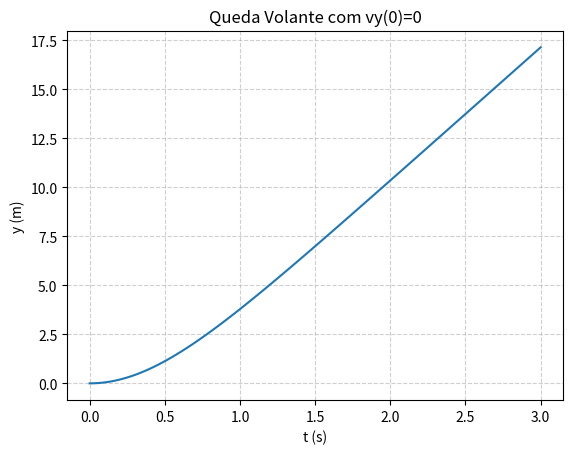
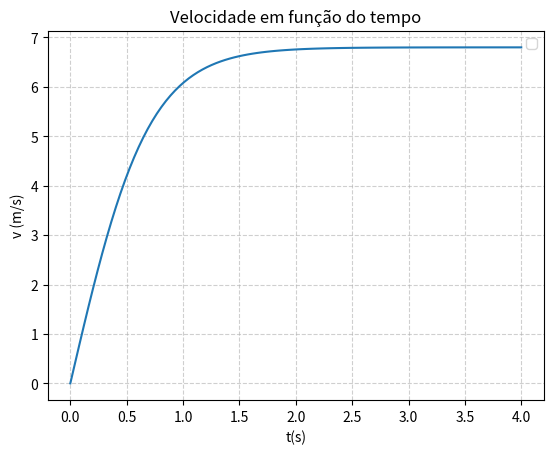

Write Python code to recreate these figures, in order.
import numpy as np
import matplotlib.pyplot as plt
import sympy as sy


vT = 6.80
g = 9.80
t = np.linspace(0, 3, 100) 
y = (vT**2 / g) * np.log(np.cosh(g * t / vT))

plt.plot(t, y)  
plt.xlabel("t (s)")
plt.ylabel("y (m)")
plt.title("Queda Volante com vy(0)=0")
plt.grid(True, linestyle="--", alpha=0.6)
plt.show()

x,y,m,b = sy.symbols('x,y,m,b')
t = sy.symbols('t')
y = (vT**2 / g) * sy.log(sy.cosh(g * t / vT))
v = sy.diff(y,t)
print(v)
v_func = sy.lambdify(t,v, 'numpy')

t = np.linspace(0, 4, 100)
v2 = v_func(t)

plt.plot(t,v2)
plt.xlabel("t(s)")
plt.ylabel("v (m/s)")
plt.title("Velocidade em função do tempo")
plt.grid(True, linestyle="--", alpha=0.6)
plt.legend()
plt.show()
